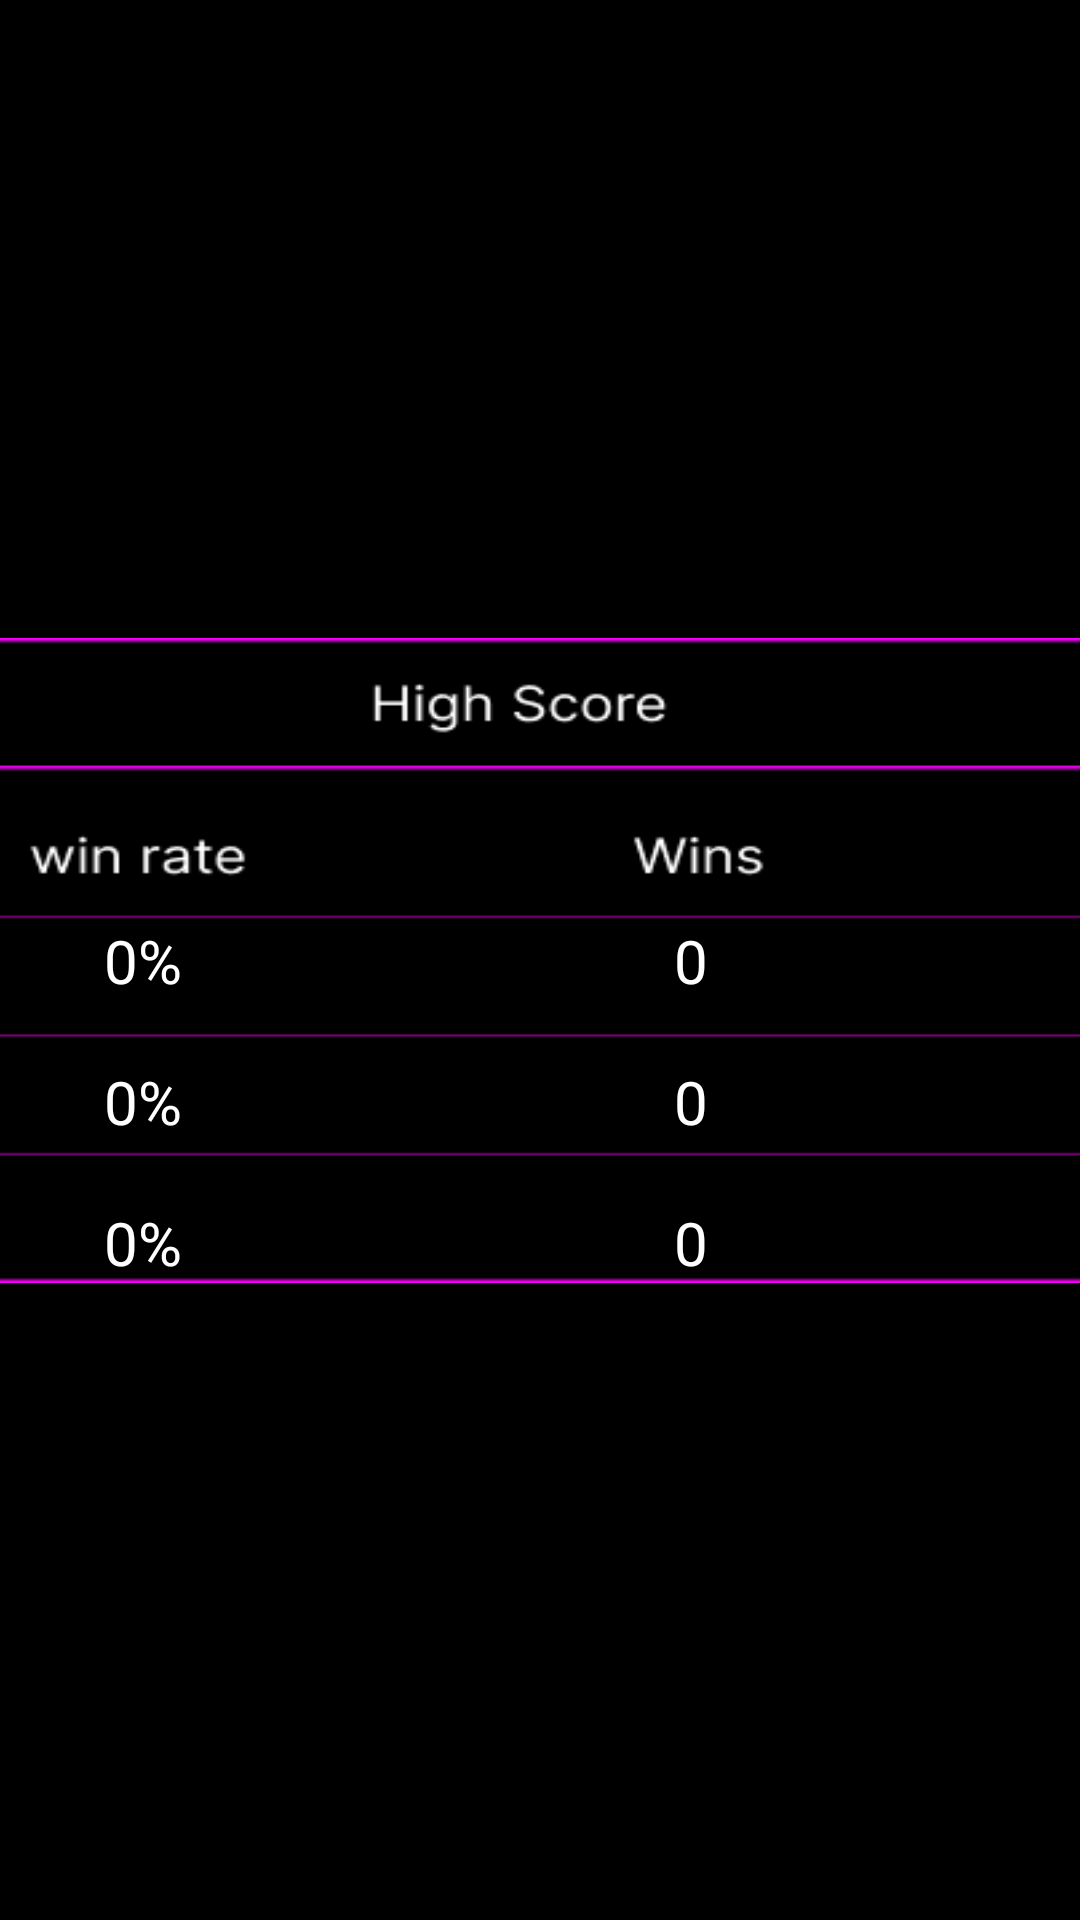

The Android layout XML behind this screen, and the referenced resources:
<!-- AndroidManifest.xml: application theme Theme.MagicMexicanFire -->
<!-- res/layout/dialog_fragment_keno_high_score.xml -->
<?xml version="1.0" encoding="utf-8"?>
<androidx.constraintlayout.widget.ConstraintLayout xmlns:android="http://schemas.android.com/apk/res/android"
    xmlns:app="http://schemas.android.com/apk/res-auto"
    android:layout_width="match_parent"
    android:layout_height="match_parent">

    <androidx.constraintlayout.widget.ConstraintLayout
        android:id="@+id/scoreKeno"
        android:layout_width="650dp"
        android:layout_height="wrap_content"
        android:background="@drawable/background_high_score_keno_game_dialog"
        android:orientation="vertical"
        app:layout_constraintBottom_toBottomOf="parent"
        app:layout_constraintEnd_toEndOf="parent"
        app:layout_constraintStart_toStartOf="parent"
        app:layout_constraintTop_toTopOf="parent">

        <androidx.constraintlayout.widget.ConstraintLayout
            android:id="@+id/score_statics"
            android:layout_width="0dp"
            android:layout_height="wrap_content"
            app:layout_constraintBottom_toBottomOf="parent"
            app:layout_constraintEnd_toEndOf="parent"
            app:layout_constraintStart_toStartOf="parent"
            app:layout_constraintTop_toTopOf="parent">

            <TextView
                android:id="@+id/win_rate_level_first"
                android:layout_width="85dp"
                android:layout_height="wrap_content"
                android:layout_marginStart="150dp"
                android:fontFamily="@font/inter"
                android:text="@string/win_rate_level_first"
                android:textAlignment="center"
                android:textColor="@color/white"
                android:textSize="@dimen/sp20"
                app:layout_constraintBottom_toBottomOf="parent"
                app:layout_constraintStart_toStartOf="parent"
                app:layout_constraintTop_toTopOf="parent" />

            <TextView
                android:id="@+id/wins_level_first"
                android:layout_width="80dp"
                android:layout_height="wrap_content"
                android:layout_marginStart="100dp"
                android:fontFamily="@font/inter"
                android:text="@string/wins_level_first"
                android:textAlignment="center"
                android:textColor="@color/white"
                android:textSize="@dimen/sp20"
                app:layout_constraintBottom_toBottomOf="parent"
                app:layout_constraintStart_toEndOf="@+id/win_rate_level_first"
                app:layout_constraintTop_toTopOf="parent" />

            <TextView
                android:id="@+id/loses_level_first"
                android:layout_width="80dp"
                android:layout_height="wrap_content"
                android:layout_marginStart="100dp"
                android:fontFamily="@font/inter"
                android:text="@string/wins_level_first"
                android:textAlignment="center"
                android:textColor="@color/white"
                android:textSize="@dimen/sp18"
                app:layout_constraintBottom_toBottomOf="parent"
                app:layout_constraintStart_toEndOf="@+id/wins_level_first"
                app:layout_constraintTop_toTopOf="parent" />

            <TextView
                android:id="@+id/win_rate_level_second"
                android:layout_width="85dp"
                android:layout_height="wrap_content"
                android:layout_marginStart="150dp"
                android:layout_marginTop="20dp"
                android:fontFamily="@font/inter"
                android:text="@string/win_rate_level_first"
                android:textAlignment="center"
                android:textColor="@color/white"
                android:textSize="@dimen/sp20"
                app:layout_constraintStart_toStartOf="parent"
                app:layout_constraintTop_toBottomOf="@+id/win_rate_level_first" />

            <TextView
                android:id="@+id/wins_level_second"
                android:layout_width="80dp"
                android:layout_height="wrap_content"
                android:layout_marginStart="100dp"
                android:layout_marginTop="20dp"
                android:fontFamily="@font/inter"
                android:text="@string/wins_level_first"
                android:textAlignment="center"
                android:textColor="@color/white"
                android:textSize="@dimen/sp20"
                app:layout_constraintStart_toEndOf="@+id/win_rate_level_first"
                app:layout_constraintTop_toBottomOf="@+id/wins_level_first" />

            <TextView
                android:id="@+id/loses_level_second"
                android:layout_width="80dp"
                android:layout_height="wrap_content"
                android:layout_marginStart="100dp"
                android:layout_marginTop="20dp"
                android:fontFamily="@font/inter"
                android:text="@string/wins_level_first"
                android:textAlignment="center"
                android:textColor="@color/white"
                android:textSize="@dimen/sp18"
                app:layout_constraintStart_toEndOf="@+id/wins_level_first"
                app:layout_constraintTop_toBottomOf="@+id/loses_level_first" />

            <TextView
                android:id="@+id/win_rate_level_three"
                android:layout_width="85dp"
                android:layout_height="wrap_content"
                android:layout_marginStart="150dp"
                android:layout_marginTop="20dp"
                android:fontFamily="@font/inter"
                android:text="@string/win_rate_level_first"
                android:textAlignment="center"
                android:textColor="@color/white"
                android:textSize="@dimen/sp20"
                app:layout_constraintStart_toStartOf="parent"
                app:layout_constraintTop_toBottomOf="@+id/win_rate_level_second" />

            <TextView
                android:id="@+id/wins_level_three"
                android:layout_width="80dp"
                android:layout_height="wrap_content"
                android:layout_marginStart="100dp"
                android:layout_marginTop="20dp"
                android:fontFamily="@font/inter"
                android:text="@string/wins_level_first"
                android:textAlignment="center"
                android:textColor="@color/white"
                android:textSize="@dimen/sp20"
                app:layout_constraintStart_toEndOf="@+id/win_rate_level_first"
                app:layout_constraintTop_toBottomOf="@+id/wins_level_second" />

            <TextView
                android:id="@+id/loses_level_three"
                android:layout_width="80dp"
                android:layout_height="wrap_content"
                android:layout_marginStart="100dp"
                android:layout_marginTop="20dp"
                android:fontFamily="@font/inter"
                android:text="@string/wins_level_first"
                android:textAlignment="center"
                android:textColor="@color/white"
                android:textSize="@dimen/sp18"
                app:layout_constraintStart_toEndOf="@+id/wins_level_first"
                app:layout_constraintTop_toBottomOf="@+id/loses_level_second" />

        </androidx.constraintlayout.widget.ConstraintLayout>

    </androidx.constraintlayout.widget.ConstraintLayout>

</androidx.constraintlayout.widget.ConstraintLayout>
<!-- resources referenced by this layout -->
<resources>
  <color name="white">#FFFFFFFF</color>
  <dimen name="sp18">18sp</dimen>
  <dimen name="sp20">20sp</dimen>
  <!-- drawable background_high_score_keno_game_dialog: png bitmap (drawable, 11143 bytes) -->
  <string name="win_rate_level_first">0%</string>
  <string name="wins_level_first">0</string>
  <style name="Theme.MagicMexicanFire" parent="Base.Theme.MagicMexicanFire" />
  <style name="Base.Theme.MagicMexicanFire" parent="Theme.Material3.DayNight.NoActionBar">
          <item name="android:windowNoTitle">true</item>
          <item name="android:windowFullscreen">true</item>
          <item name="android:windowBackground">@color/black</item>
      </style>
  <color name="black">#FF000000</color>
</resources>
